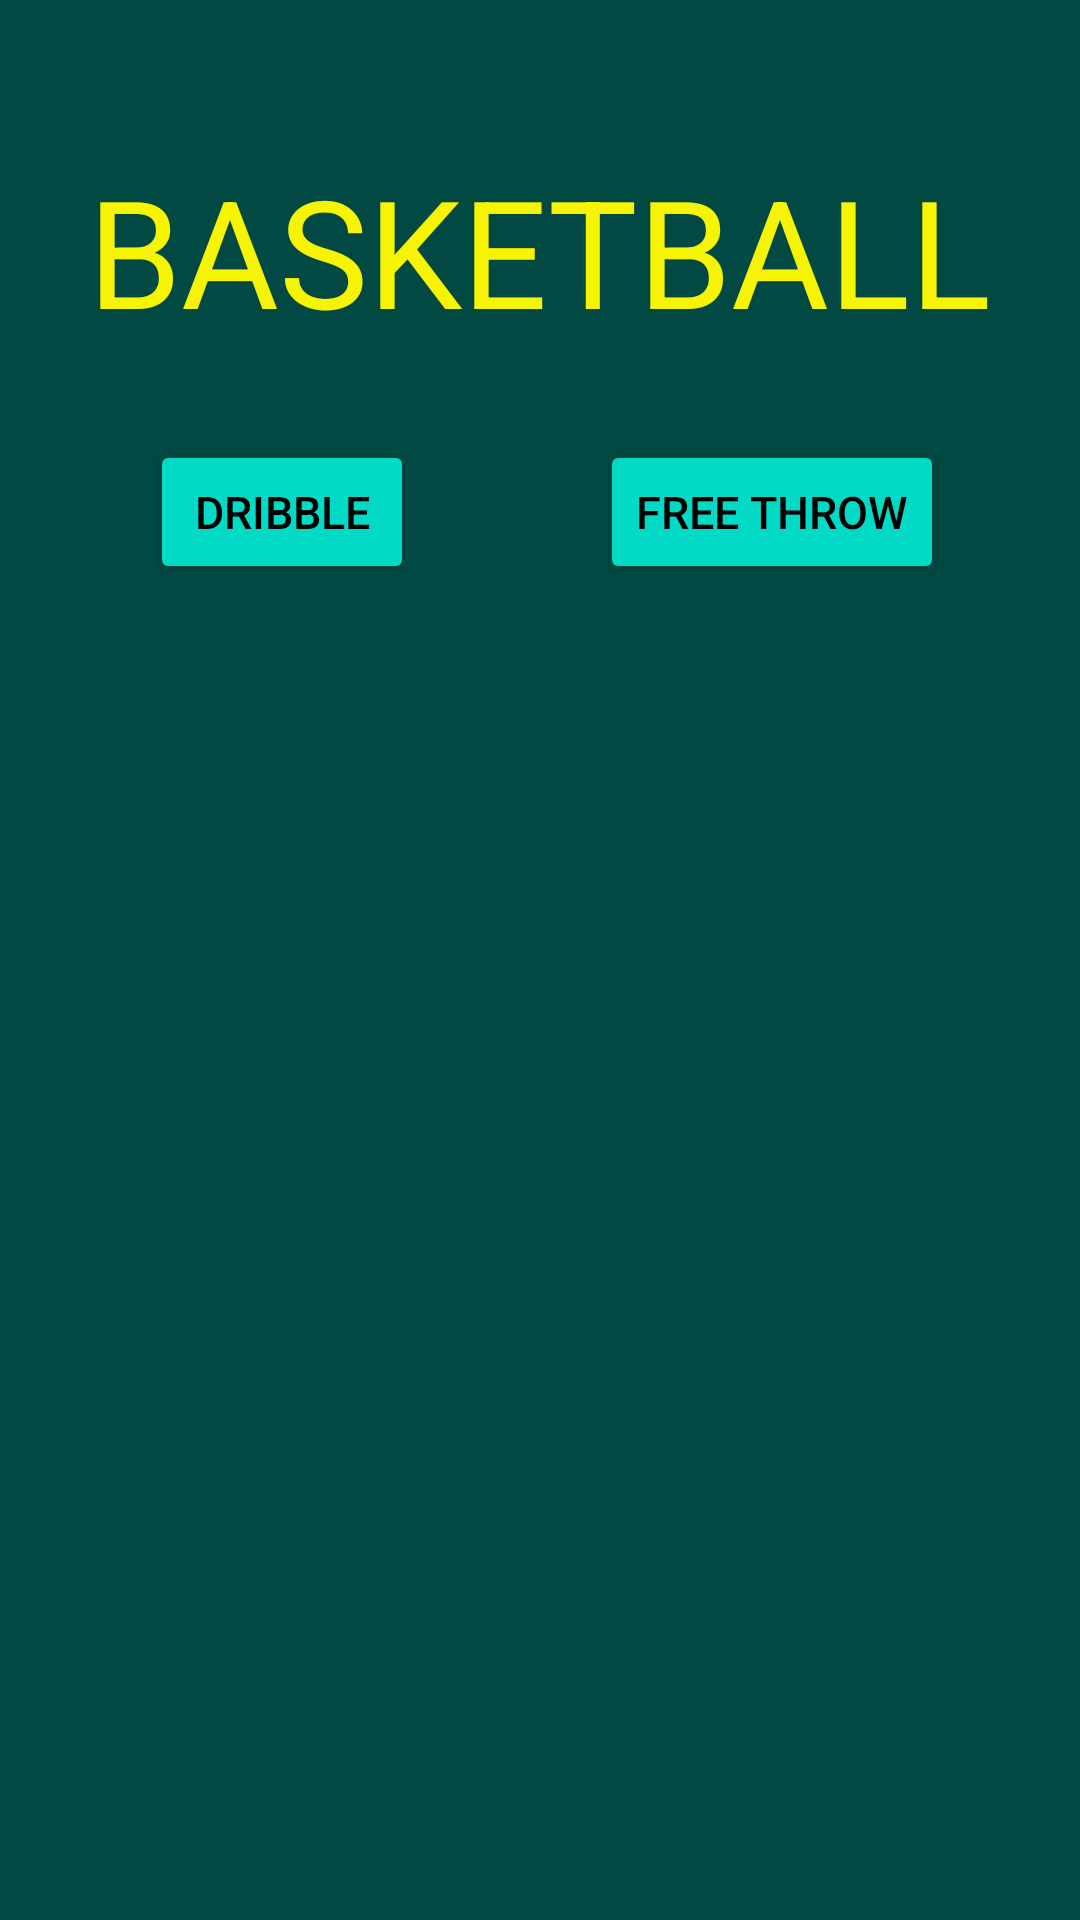

Android layout source for this screen:
<!-- AndroidManifest.xml: application theme Theme.Fragmentssss -->
<!-- res/layout/activity_main.xml -->
<?xml version="1.0" encoding="utf-8"?>
<RelativeLayout xmlns:android="http://schemas.android.com/apk/res/android"
    xmlns:app="http://schemas.android.com/apk/res-auto"
    xmlns:tools="http://schemas.android.com/tools"
    android:layout_width="match_parent"
    android:layout_height="match_parent"
    tools:context=".MainActivity"
    android:background="#014942">

    <TextView
        android:layout_width="wrap_content"
        android:layout_height="wrap_content"
        android:text="@string/basketball"
        android:layout_centerHorizontal="true"
        android:textSize="50sp"
        android:id="@+id/tv"
        android:textColor="#F6F303"
        android:layout_marginTop="50sp"
        />

    <Button
        android:layout_width="wrap_content"
        android:layout_height="wrap_content"
        android:text="@string/dribble"
        android:textSize="15sp"
        android:backgroundTint="@color/teal_200"
        android:textColor="@color/black"
        android:layout_below="@+id/tv"
        android:layout_marginLeft="30dp"
        android:layout_marginTop="30sp"
        android:id="@+id/bt1"
        tools:targetApi="lollipop"
        android:layout_marginStart="50dp" />

        <Button
            android:layout_width="wrap_content"
            android:layout_height="wrap_content"
            android:text="@string/free_throw"
            android:backgroundTint="@color/teal_200"
            android:textColor="@color/black"
            android:textSize="15sp"
            android:layout_below="@+id/tv"
            android:layout_marginTop="30sp"
            android:layout_marginLeft="200sp"
            tools:targetApi="lollipop"
            tools:ignore="RtlHardcoded"
            android:id="@+id/bt2"
            />
        <FrameLayout
            android:layout_width="match_parent"
            android:layout_height="match_parent"
            android:layout_below="@+id/bt1"
            android:id="@+id/container"
            />



</RelativeLayout>
<!-- resources referenced by this layout -->
<resources>
  <string name="basketball">BASKETBALL</string>
  <string name="dribble">Dribble</string>
  <string name="free_throw">free throw</string>
  <style name="Theme.Fragmentssss" parent="Theme.MaterialComponents.DayNight.DarkActionBar">
          
          <item name="colorPrimary">@color/purple_500</item>
          <item name="colorPrimaryVariant">@color/purple_700</item>
          <item name="colorOnPrimary">@color/white</item>
          
          <item name="colorSecondary">@color/teal_200</item>
          <item name="colorSecondaryVariant">@color/teal_700</item>
          <item name="colorOnSecondary">@color/black</item>
          
          <item name="android:statusBarColor" tools:targetApi="l">?attr/colorPrimaryVariant</item>
          
      </style>
  <!-- not gathered from this repository: default colours our renderer supplied (Android Studio template values) -->
  <color name="purple_500">#FF6200EE</color>
  <color name="purple_700">#FF3700B3</color>
  <color name="teal_200">#FF03DAC5</color>
  <color name="teal_700">#FF018786</color>
  <color name="black">#FF000000</color>
  <color name="white">#FFFFFFFF</color>
</resources>
